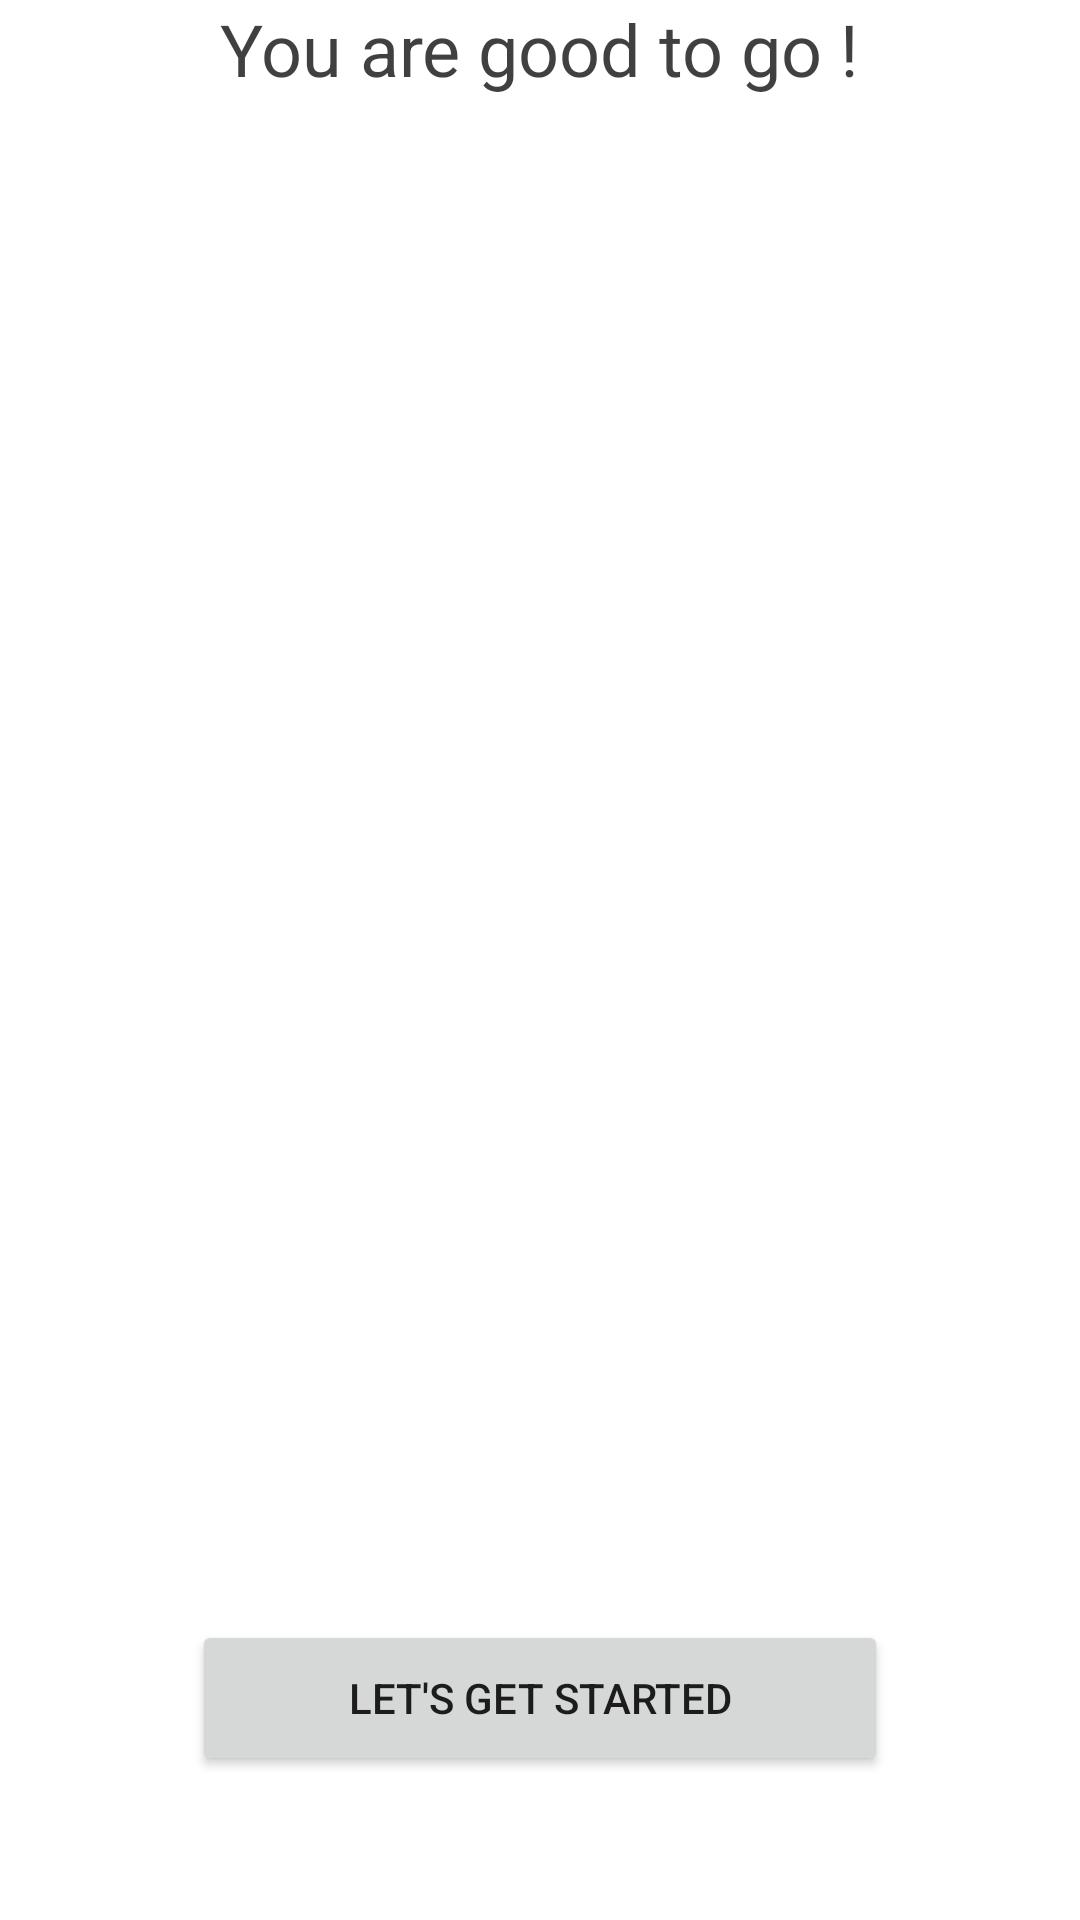

The Android layout XML behind this screen, and the referenced resources:
<!-- AndroidManifest.xml: application theme Theme.StepByStep -->
<!-- res/layout/fragment_account_ending.xml -->
<?xml version="1.0" encoding="utf-8"?>
<RelativeLayout xmlns:android="http://schemas.android.com/apk/res/android"
    xmlns:app="http://schemas.android.com/apk/res-auto"
    xmlns:tools="http://schemas.android.com/tools"
    android:layout_width="match_parent"
    android:layout_height="match_parent">

    <androidx.constraintlayout.widget.ConstraintLayout
        android:layout_width="match_parent"
        android:layout_height="match_parent">

        <TextView
            android:id="@+id/endingTitle"
            android:layout_width="wrap_content"
            android:layout_height="wrap_content"
            android:text="@string/endingTitle"
            android:textColor="#BF000000"
            android:textSize="24sp"
            app:layout_constraintEnd_toEndOf="parent"
            app:layout_constraintStart_toStartOf="parent"
            app:layout_constraintTop_toTopOf="parent" />

        <Button
            android:id="@+id/endButton"
            android:layout_width="0dp"
            android:layout_height="52dp"
            android:layout_marginStart="64dp"
            android:layout_marginEnd="64dp"
            android:layout_marginBottom="48dp"
            android:text="@string/endButton"
            app:layout_constraintBottom_toBottomOf="parent"
            app:layout_constraintEnd_toEndOf="parent"
            app:layout_constraintStart_toStartOf="parent" />

    </androidx.constraintlayout.widget.ConstraintLayout>

</RelativeLayout>
<!-- resources referenced by this layout -->
<resources>
  <string name="endButton">Let\'s get started</string>
  <string name="endingTitle">You are good to go !</string>
  <style name="Theme.StepByStep" parent="Theme.MaterialComponents.DayNight.DarkActionBar">
          
          <item name="colorPrimary">@color/light_green</item>
          <item name="colorPrimaryVariant">@color/green</item>
          <item name="colorOnPrimary">@color/white</item>
          
          <item name="colorSecondary">@color/brown</item>
          <item name="colorSecondaryVariant">@color/light_brown</item>
          <item name="colorOnSecondary">@color/black</item>
          
          <item name="android:statusBarColor" tools:targetApi="l">?attr/colorPrimaryVariant</item>
          
      </style>
  <color name="light_green">#CCD5AE</color>
  <color name="green">#81B29A</color>
  <color name="white">#FFFFFFFF</color>
  <color name="brown">#D4A373</color>
  <color name="light_brown">#FAEDCD</color>
  <color name="black">#FF000000</color>
</resources>
